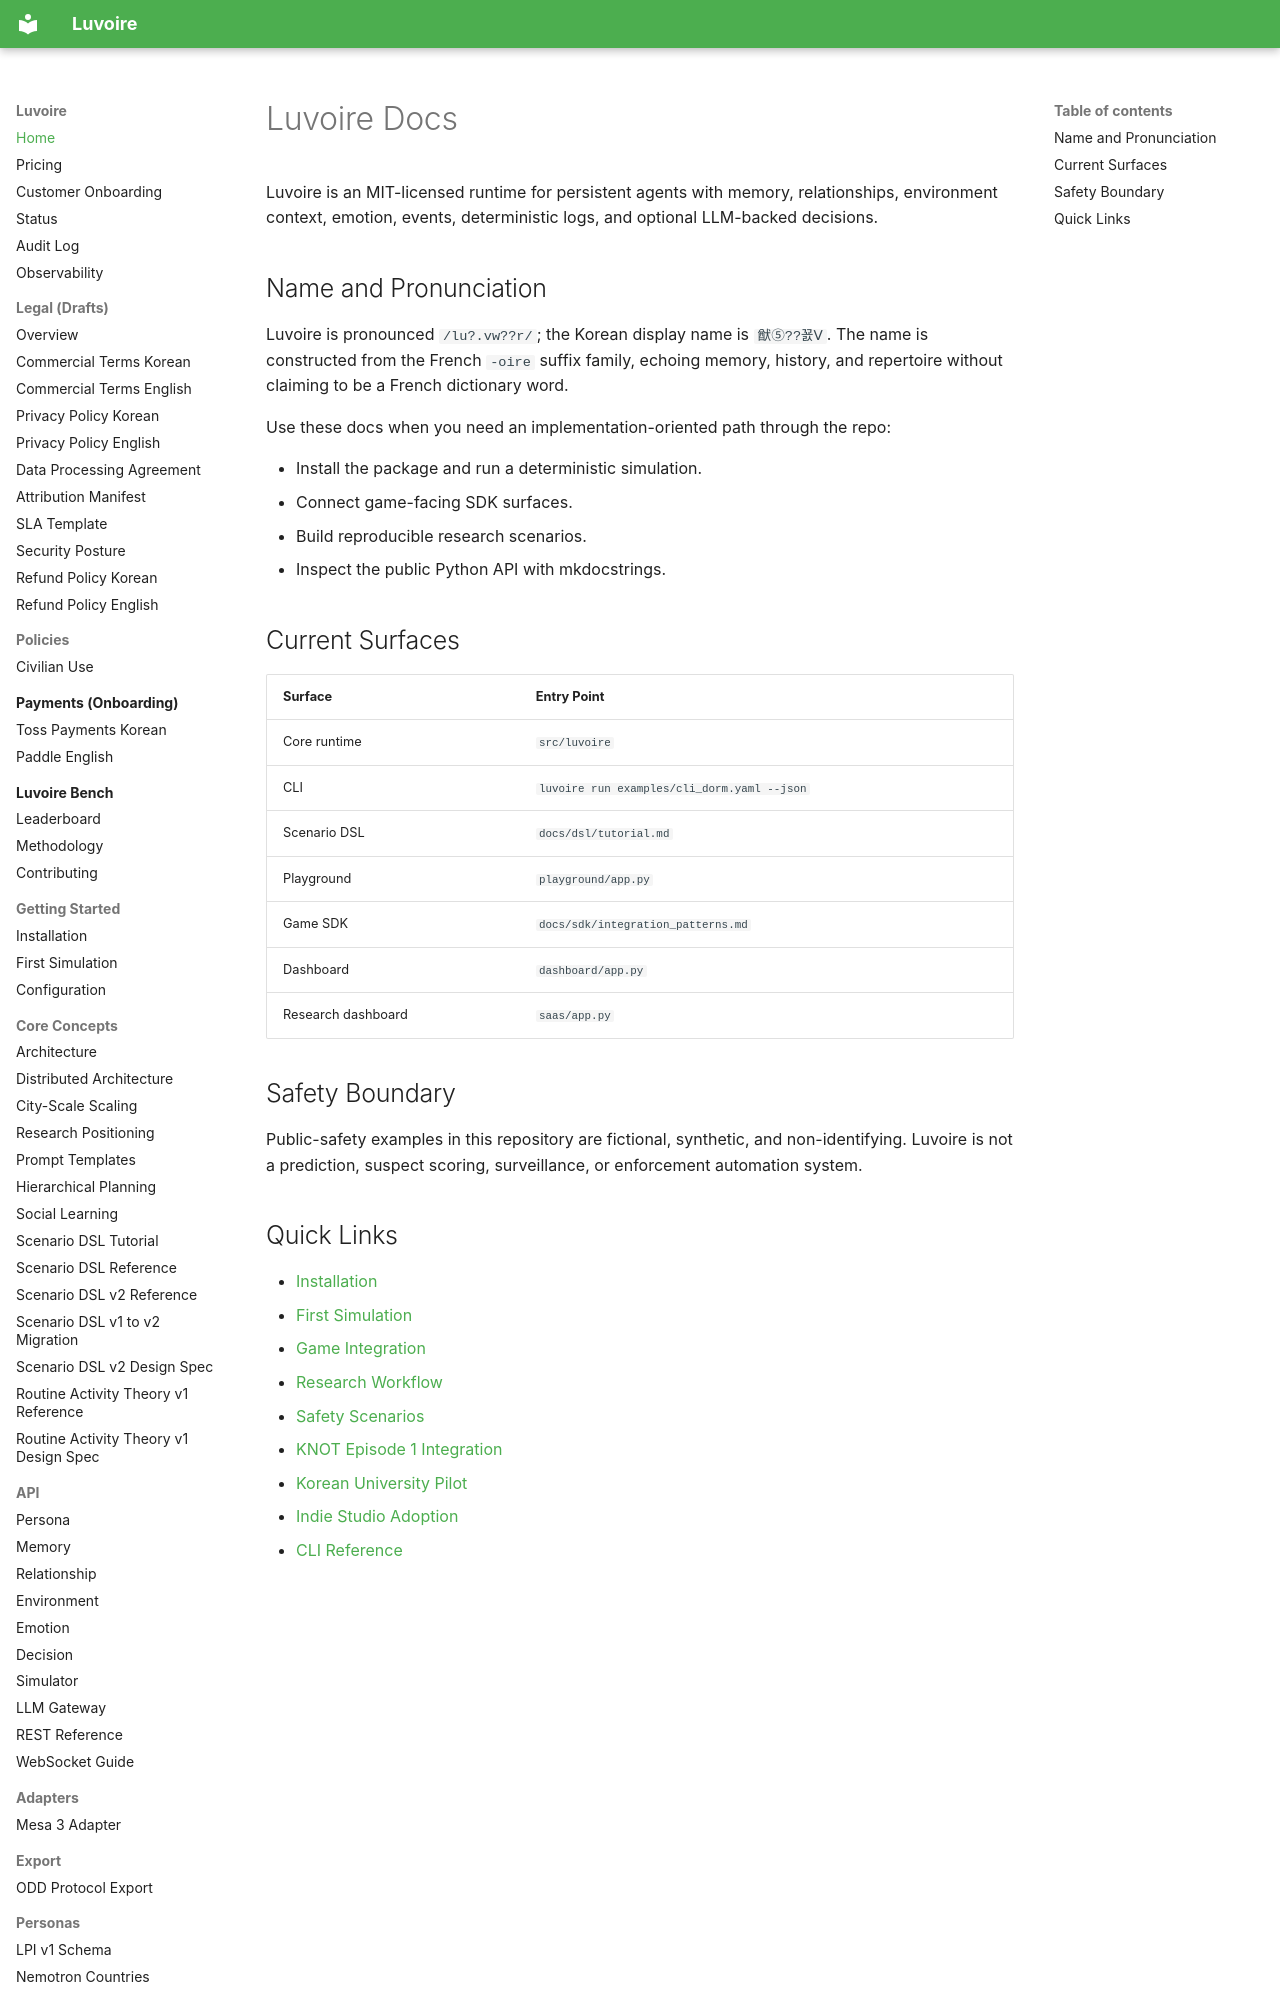

repository: Celovin/knoema · page: index.html · generator: mkdocs

# Luvoire Docs

Luvoire is an MIT-licensed runtime for persistent agents with memory, relationships, environment context, emotion, events, deterministic logs, and optional LLM-backed decisions.

## Name and Pronunciation

Luvoire is pronounced `/lu?.vw??r/`; the Korean display name is `猷⑤??꾨Ⅴ`.
The name is constructed from the French `-oire` suffix family, echoing memory, history, and repertoire without claiming to be a French dictionary word.

Use these docs when you need an implementation-oriented path through the repo:

- Install the package and run a deterministic simulation.
- Connect game-facing SDK surfaces.
- Build reproducible research scenarios.
- Inspect the public Python API with mkdocstrings.
